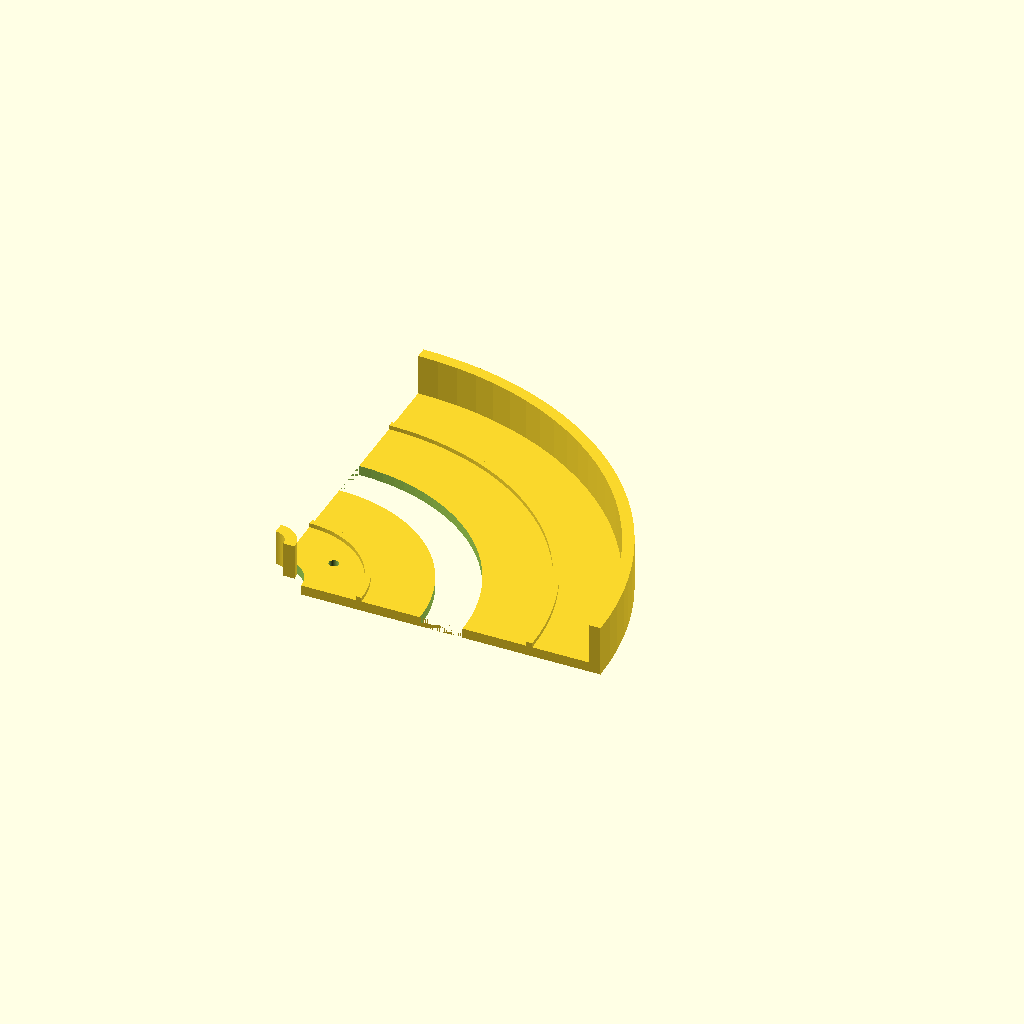
Cell 1: the model at its default parameters.
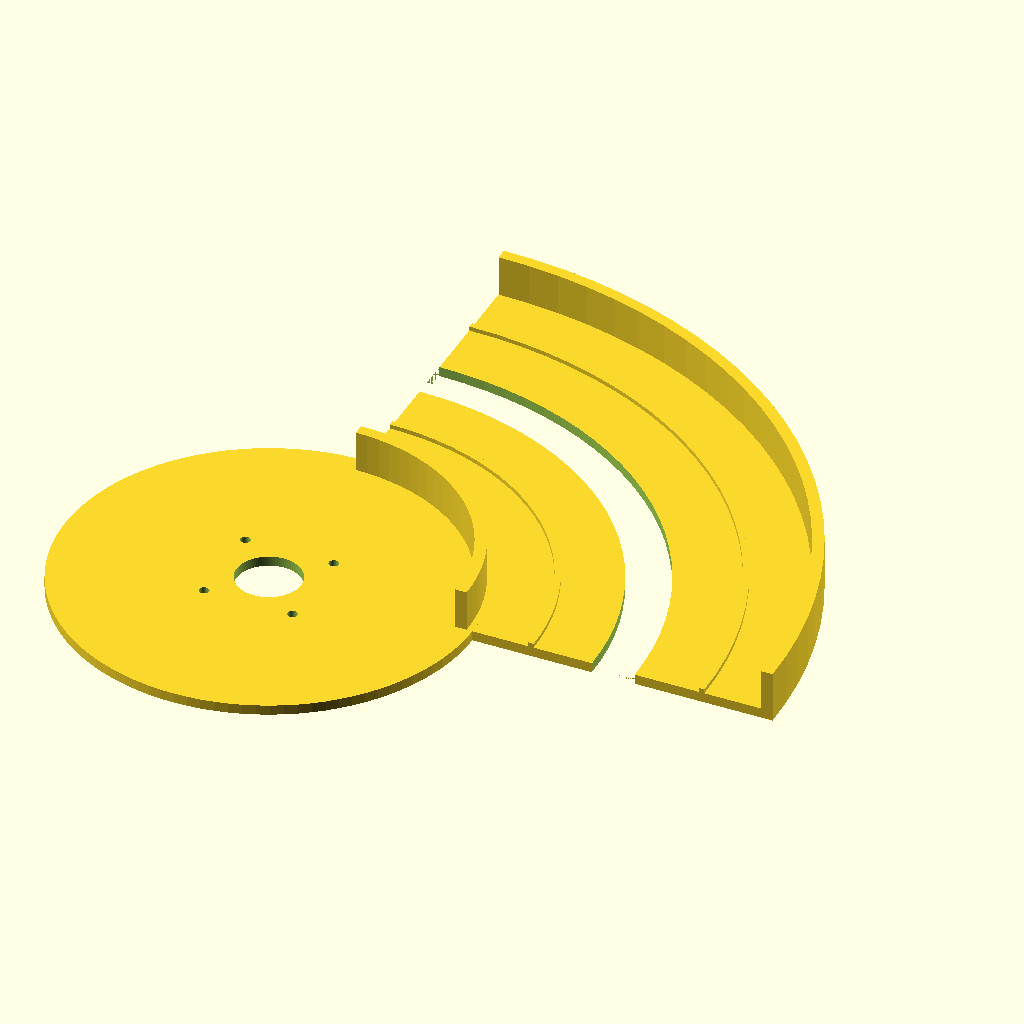
Cell 2: pitch_radius = 121 (everything else at default).
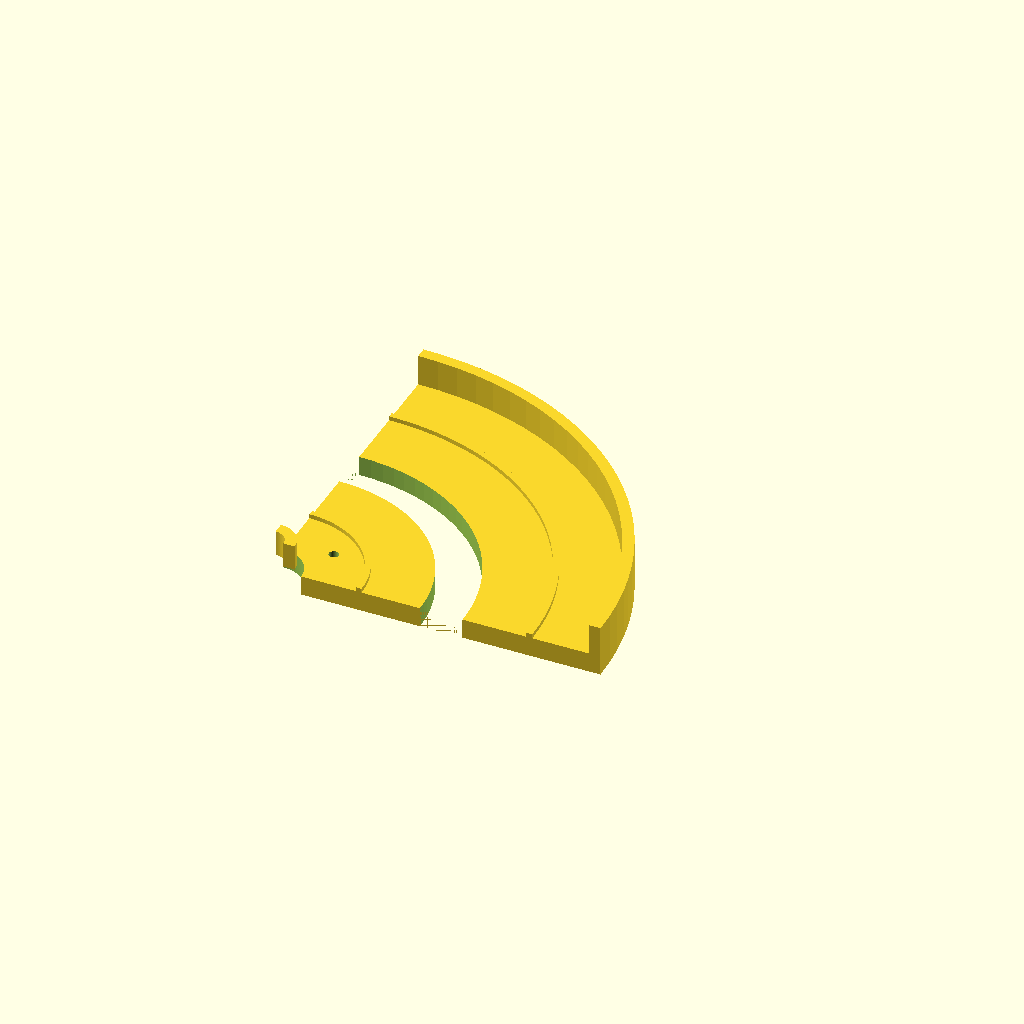
Cell 3 — track_base_th set to 7, the other parameters unchanged.
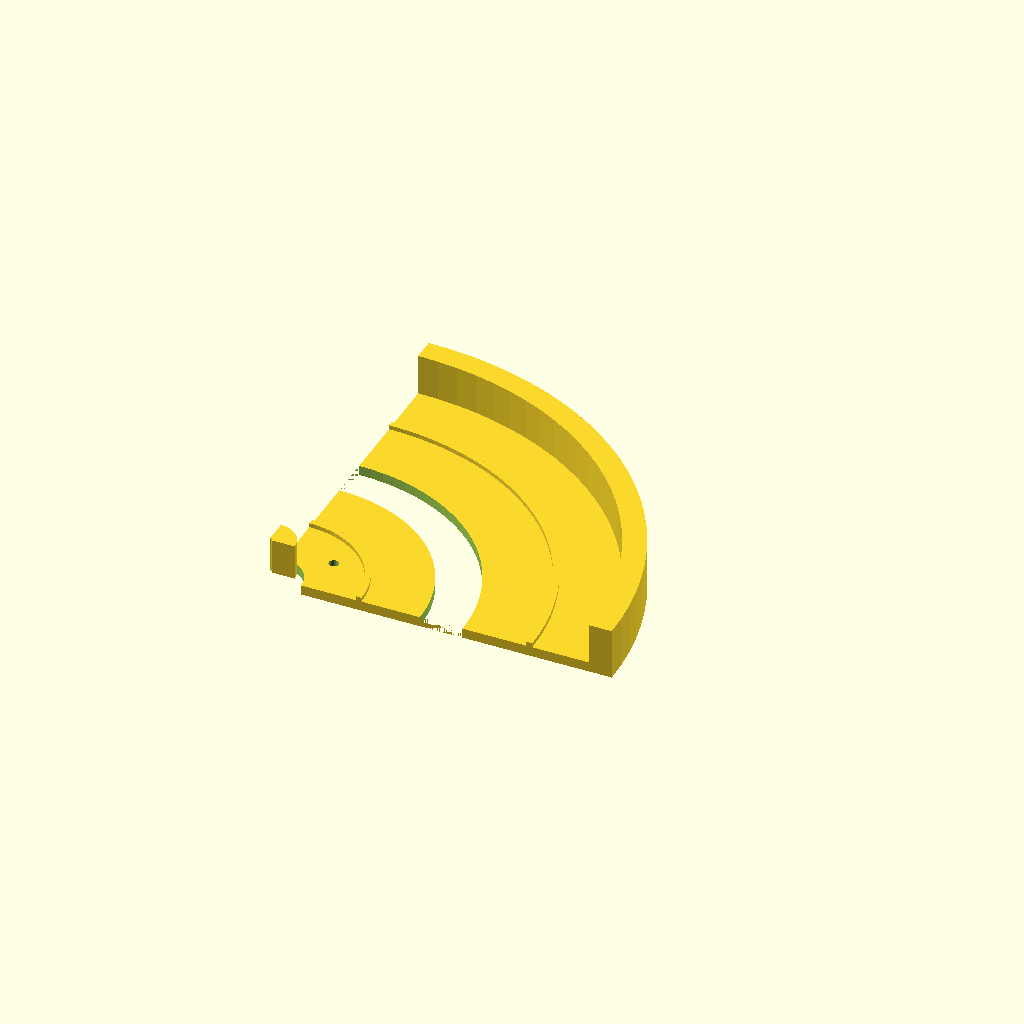
Cell 4: the same model with side_wall_th = 8.
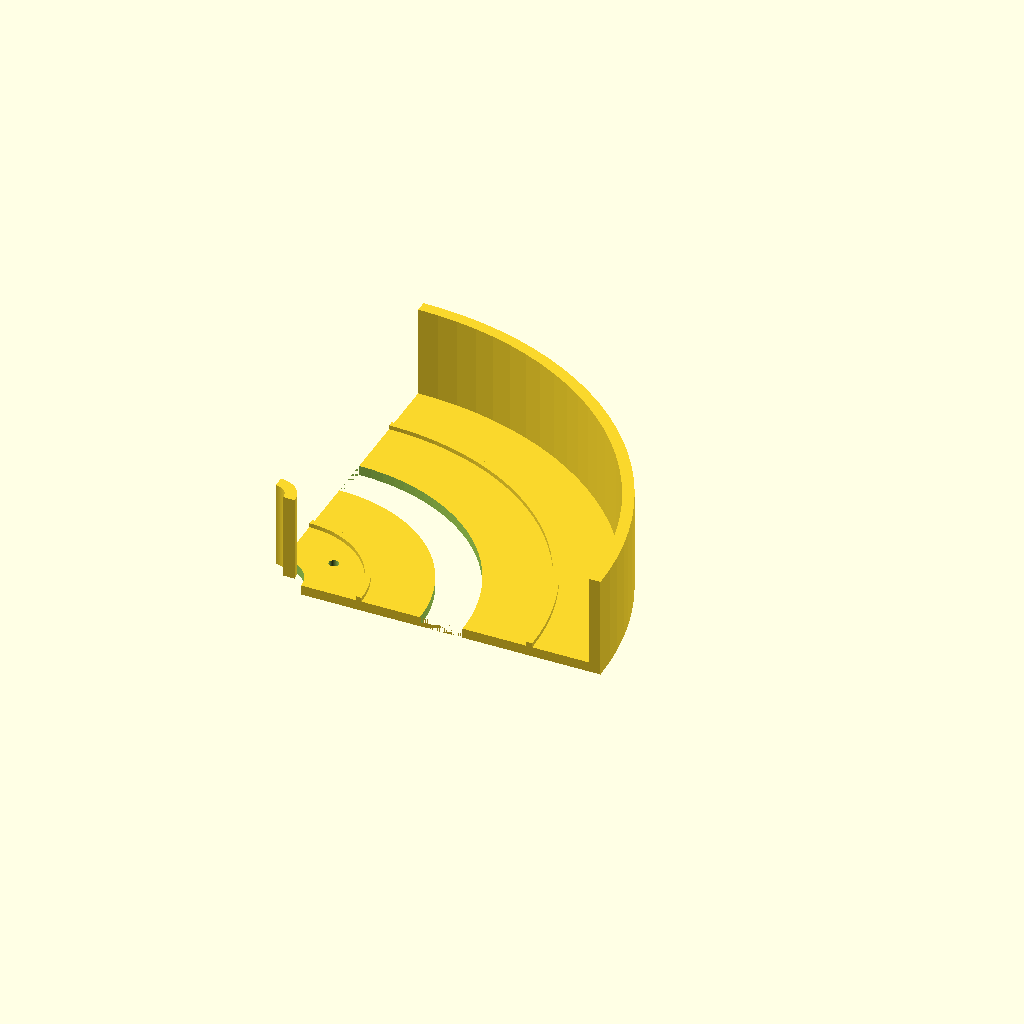
Cell 5: side_wall_h = 36 (everything else at default).
One fixed orthographic camera (rotation 55°, 0°, 25°; colour scheme Cornfield) for every cell.
Source of the model, hardware/sushi-train/turnaround_end.scad:
// ====================================================================
// SUSHI CONVEYOR - 180-DEGREE TURNAROUND END MODULE
// Compatible with NEMA 17 Motor (Drive) or 608 Bearing (Idler)
// Designed for Prusa CORE One+ (Fits 250x220mm Bed in Two Quadrants)
// ====================================================================

$fn = 100;

// Dimensions matching Straight Track & Slat
pitch_radius    = 60.5;   // Radius to center of chain (matches 10-tooth sprocket)
slat_width      = 100.0;  // Slat width
track_base_th   = 3.5;
side_wall_th    = 4.0;
side_wall_h     = 18.0;

inner_wall_r    = pitch_radius - slat_width/2 - 1.5; // ~9.0mm
outer_wall_r    = pitch_radius + slat_width/2 + 2.0; // ~112.5mm
slot_r          = pitch_radius;                     // Guide slot radius
slot_w          = 15.0;

// NEMA 17 Dimensions
nema17_width    = 42.3;
nema17_hole_spc = 31.04;
nema17_center_d = 22.5;

module turnaround_quadrant_drive() {
    difference() {
        union() {
            // 90-degree curved floor
            rotate_extrude(angle = 90) {
                translate([inner_wall_r, 0])
                    square([outer_wall_r - inner_wall_r, track_base_th]);
            }
            
            // Outer curved guard wall
            rotate_extrude(angle = 90) {
                translate([outer_wall_r, 0])
                    square([side_wall_th, side_wall_h]);
            }
            
            // Inner hub wall
            rotate_extrude(angle = 90) {
                translate([inner_wall_r - side_wall_th, 0])
                    square([side_wall_th, side_wall_h]);
            }
            
            // Raised glide rib along the curve
            rotate_extrude(angle = 90) {
                translate([pitch_radius + 30, track_base_th])
                    square([2.0, 1.5]);
                translate([pitch_radius - 30, track_base_th])
                    square([2.0, 1.5]);
            }
            
            // Center NEMA 17 Motor Mount Plate
            translate([0, 0, 0])
                cylinder(r = inner_wall_r + 2, h = track_base_th);
        }
        
        // 1. Curved Hinge Guide Slot
        rotate_extrude(angle = 90) {
            translate([slot_r - slot_w/2, -1])
                square([slot_w, track_base_th + 3]);
        }
        
        // 2. NEMA 17 Center Pilot Hole (22mm)
        translate([0, 0, -1])
            cylinder(r = nema17_center_d/2, h = track_base_th + 3);
        
        // 3. NEMA 17 M3 Mounting Bolt Holes
        for (dx = [-nema17_hole_spc/2, nema17_hole_spc/2]) {
            for (dy = [-nema17_hole_spc/2, nema17_hole_spc/2]) {
                translate([dx, dy, -1])
                    cylinder(r = 1.7, h = track_base_th + 3);
            }
        }
    }
}

// Render single 90-degree quadrant (print 2 for a full 180-degree turn)
turnaround_quadrant_drive();
Parameter table extracted from the source (name, type, default, range or options):
pitch_radius: number, default 60.5
slat_width: number, default 100
track_base_th: number, default 3.5
side_wall_th: number, default 4
side_wall_h: number, default 18
slot_w: number, default 15
nema17_width: number, default 42.3
nema17_hole_spc: number, default 31.04
nema17_center_d: number, default 22.5
